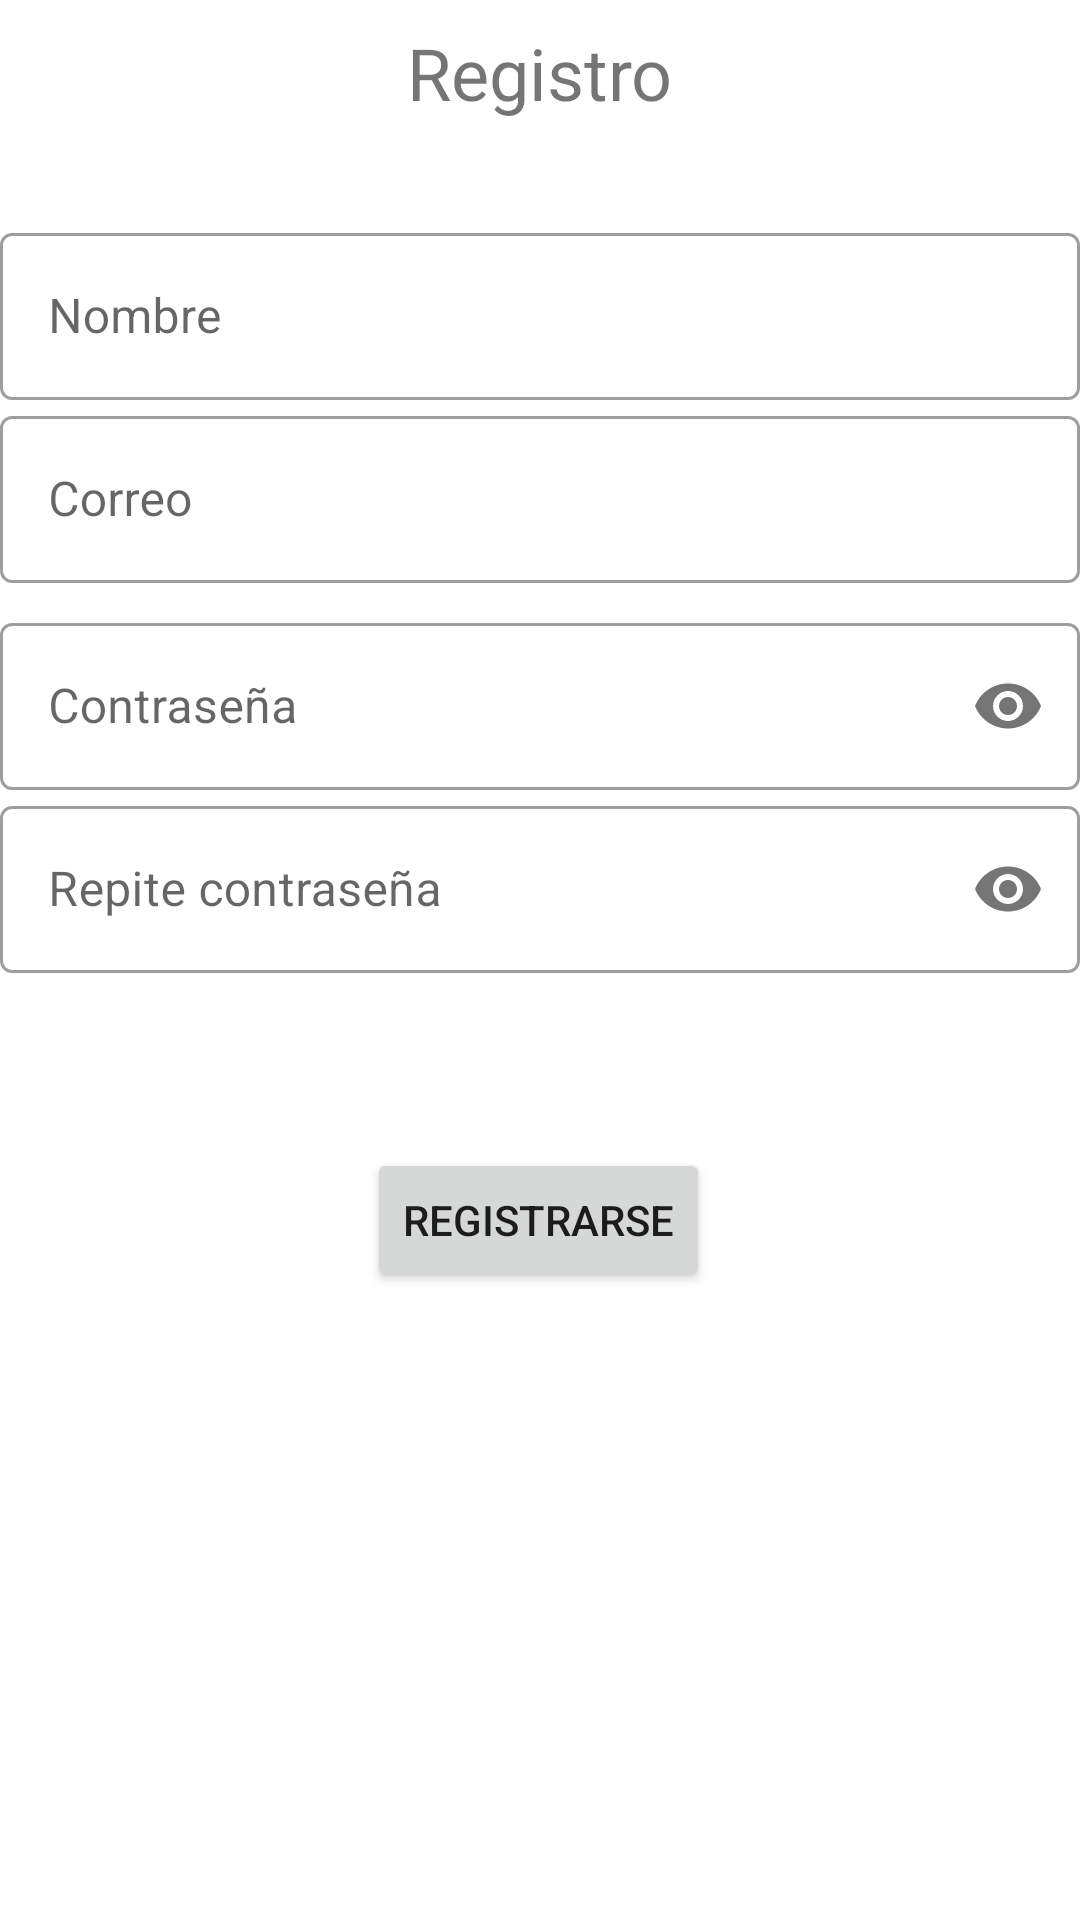

Layout XML and referenced resources for this Android screen:
<!-- AndroidManifest.xml: application theme Theme.REG -->
<!-- res/layout/fragment_registro.xml -->
<?xml version="1.0" encoding="utf-8"?>
<androidx.constraintlayout.widget.ConstraintLayout xmlns:android="http://schemas.android.com/apk/res/android"
    xmlns:app="http://schemas.android.com/apk/res-auto"
    xmlns:tools="http://schemas.android.com/tools"
    android:id="@+id/frameLayout3"
    android:layout_width="match_parent"
    android:layout_height="match_parent"
    tools:context=".Invitado.Registro">

    <com.google.android.material.textfield.TextInputLayout
        android:id="@+id/textInputLayout3"
        style="@style/Widget.MaterialComponents.TextInputLayout.OutlinedBox"
        android:layout_width="0dp"
        android:layout_height="wrap_content"

        android:layout_marginTop="16dp"
        android:hint="Nombre"
        app:layout_constraintEnd_toEndOf="parent"
        app:layout_constraintStart_toStartOf="parent"
        app:layout_constraintTop_toBottomOf="@+id/imageView">

        <com.google.android.material.textfield.TextInputEditText
            android:id="@+id/reg_nombre"
            android:layout_width="match_parent"
            android:layout_height="wrap_content" />
    </com.google.android.material.textfield.TextInputLayout>

    <com.google.android.material.textfield.TextInputLayout
        android:id="@+id/textInputLayout4"
        style="@style/Widget.MaterialComponents.TextInputLayout.OutlinedBox"
        android:layout_width="0dp"
        android:layout_height="wrap_content"
        android:layout_marginTop="8dp"
        android:hint="Contraseña"
        app:layout_constraintEnd_toEndOf="parent"
        app:layout_constraintStart_toStartOf="parent"
        app:layout_constraintTop_toBottomOf="@+id/textInputLayout9"
        app:passwordToggleEnabled="true">

        <com.google.android.material.textfield.TextInputEditText
            android:id="@+id/reg_contrasena"
            android:layout_width="match_parent"
            android:layout_height="wrap_content"
            android:inputType="textPassword" />
    </com.google.android.material.textfield.TextInputLayout>

    <Button
        android:id="@+id/reg_btn_registrarse"
        android:layout_width="wrap_content"
        android:layout_height="wrap_content"
        android:text="Registrarse"
        app:layout_constraintBottom_toBottomOf="parent"
        app:layout_constraintEnd_toEndOf="parent"
        app:layout_constraintHorizontal_bias="0.498"
        app:layout_constraintStart_toStartOf="parent"
        app:layout_constraintTop_toBottomOf="@+id/textInputLayout6"
        app:layout_constraintVertical_bias="0.218" />

    <TextView
        android:id="@+id/textView4"
        android:layout_width="wrap_content"
        android:layout_height="wrap_content"
        android:layout_marginTop="8dp"
        android:text="Registro"
        android:textSize="24sp"
        app:layout_constraintEnd_toEndOf="parent"
        app:layout_constraintStart_toStartOf="parent"
        app:layout_constraintTop_toTopOf="parent" />

    <com.google.android.material.textfield.TextInputLayout
        android:id="@+id/textInputLayout6"
        style="@style/Widget.MaterialComponents.TextInputLayout.OutlinedBox"
        android:layout_width="0dp"
        android:layout_height="wrap_content"
        android:hint="Repite contraseña"
        app:layout_constraintEnd_toEndOf="parent"
        app:layout_constraintStart_toStartOf="parent"
        app:layout_constraintTop_toBottomOf="@+id/textInputLayout4"
        app:passwordToggleEnabled="true">

        <com.google.android.material.textfield.TextInputEditText
            android:id="@+id/reg_contrasenaN2"
            android:layout_width="match_parent"
            android:layout_height="wrap_content"
            android:inputType="textPassword" />
    </com.google.android.material.textfield.TextInputLayout>

    <com.google.android.material.textfield.TextInputLayout
        android:id="@+id/textInputLayout9"
        style="@style/Widget.MaterialComponents.TextInputLayout.OutlinedBox"
        android:layout_width="0dp"
        android:layout_height="wrap_content"
        android:hint="Correo"
        app:layout_constraintEnd_toEndOf="parent"
        app:layout_constraintStart_toStartOf="parent"
        app:layout_constraintTop_toBottomOf="@+id/textInputLayout3">

        <com.google.android.material.textfield.TextInputEditText
            android:id="@+id/reg_correo"
            android:layout_width="match_parent"
            android:layout_height="wrap_content"
            android:inputType="textEmailAddress" />
    </com.google.android.material.textfield.TextInputLayout>

    <ImageView
        android:id="@+id/imageView"
        android:layout_width="wrap_content"
        android:layout_height="wrap_content"
        android:layout_marginTop="16dp"
        android:src="@drawable/common_google_signin_btn_icon_light"
        app:layout_constraintEnd_toEndOf="parent"
        app:layout_constraintStart_toStartOf="parent"
        app:layout_constraintTop_toBottomOf="@+id/textView4" />

</androidx.constraintlayout.widget.ConstraintLayout>
<!-- resources referenced by this layout -->
<resources>
  <style name="Theme.REG" parent="Theme.MaterialComponents.DayNight.DarkActionBar">
          
          <item name="colorPrimary">@color/purple_500</item>
          <item name="colorPrimaryVariant">@color/purple_700</item>
          <item name="colorOnPrimary">@color/white</item>
          
          <item name="colorSecondary">@color/teal_200</item>
          <item name="colorSecondaryVariant">@color/teal_700</item>
          <item name="colorOnSecondary">@color/black</item>
          
          <item name="android:statusBarColor" tools:targetApi="l">?attr/colorPrimaryVariant</item>
          
      </style>
  <color name="purple_500">#FFDD157D</color>
  <color name="purple_700">#BF0053</color>
  <color name="white">#ffffff</color>
  <color name="teal_200">#A24AE1</color>
  <color name="teal_700">#881C9F</color>
  <color name="black">#000000</color>
</resources>
